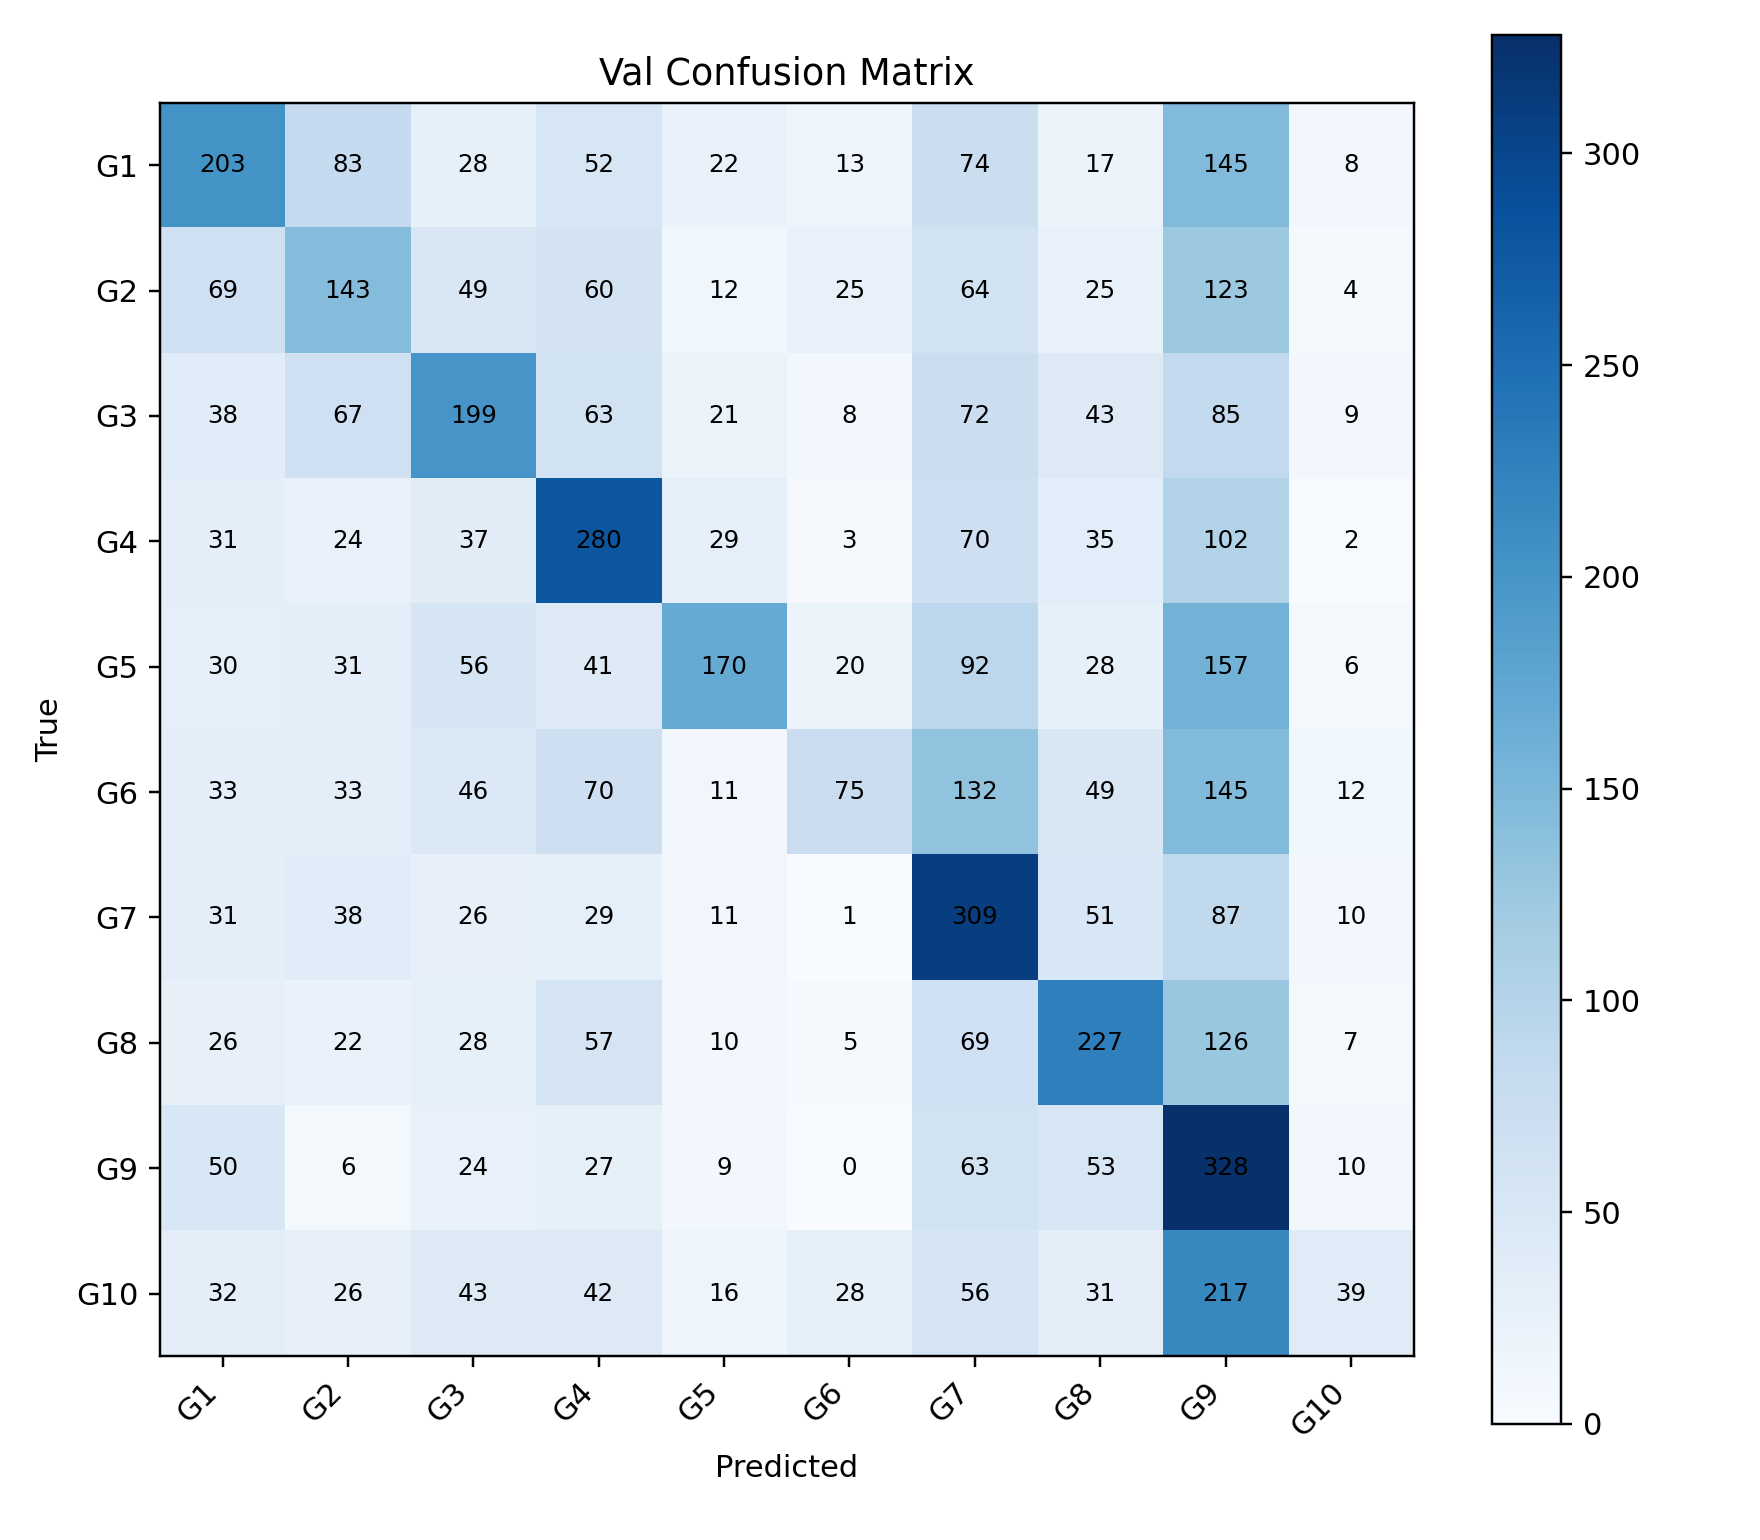

Values plotted in this chart, from the file beside it:
, G1, G2, G3, G4, G5, G6, G7, G8, G9, G10
G1, 203, 83, 28, 52, 22, 13, 74, 17, 145, 8
G2, 69, 143, 49, 60, 12, 25, 64, 25, 123, 4
G3, 38, 67, 199, 63, 21, 8, 72, 43, 85, 9
G4, 31, 24, 37, 280, 29, 3, 70, 35, 102, 2
G5, 30, 31, 56, 41, 170, 20, 92, 28, 157, 6
G6, 33, 33, 46, 70, 11, 75, 132, 49, 145, 12
G7, 31, 38, 26, 29, 11, 1, 309, 51, 87, 10
G8, 26, 22, 28, 57, 10, 5, 69, 227, 126, 7
G9, 50, 6, 24, 27, 9, 0, 63, 53, 328, 10
G10, 32, 26, 43, 42, 16, 28, 56, 31, 217, 39
